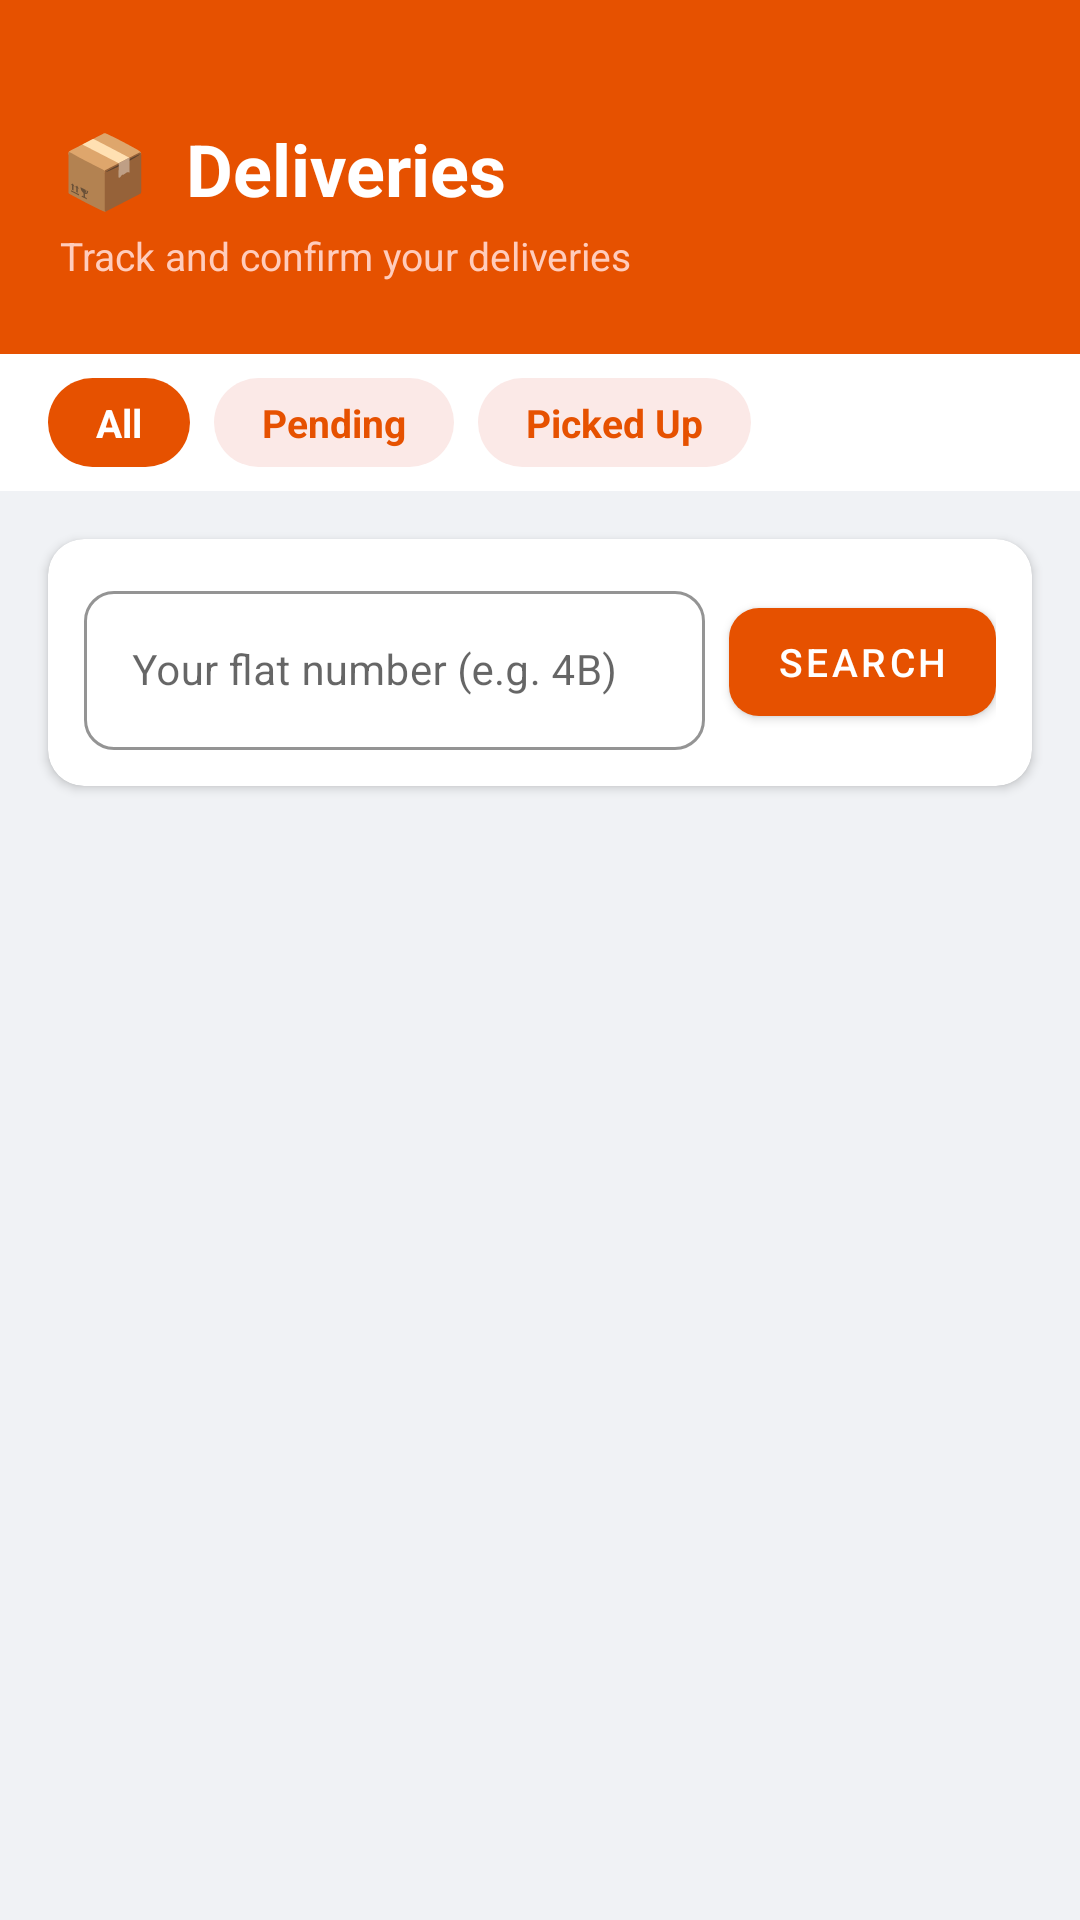

Here is an Android app screen rendered from its layout file. Give the layout XML and the strings, colors and styles it references.
<!-- AndroidManifest.xml: application theme Theme.MyApplication -->
<!-- res/layout/activity_delivery.xml -->
<?xml version="1.0" encoding="utf-8"?>
<ScrollView xmlns:android="http://schemas.android.com/apk/res/android"
    xmlns:app="http://schemas.android.com/apk/res-auto"
    android:layout_width="match_parent"
    android:layout_height="match_parent"
    android:background="#F0F2F5"
    android:fillViewport="true">

    <LinearLayout
        android:layout_width="match_parent"
        android:layout_height="wrap_content"
        android:orientation="vertical">

        
        <LinearLayout
            android:layout_width="match_parent"
            android:layout_height="wrap_content"
            android:background="#E65100"
            android:orientation="vertical"
            android:paddingStart="20dp"
            android:paddingEnd="20dp"
            android:paddingTop="40dp"
            android:paddingBottom="24dp">

            <TextView
                android:layout_width="wrap_content"
                android:layout_height="wrap_content"
                android:text="📦  Deliveries"
                android:textColor="#FFFFFF"
                android:textSize="24sp"
                android:textStyle="bold" />

            <TextView
                android:layout_width="wrap_content"
                android:layout_height="wrap_content"
                android:layout_marginTop="4dp"
                android:text="Track and confirm your deliveries"
                android:textColor="#FFCCBC"
                android:textSize="13sp" />
        </LinearLayout>

        
        <LinearLayout
            android:layout_width="match_parent"
            android:layout_height="wrap_content"
            android:orientation="horizontal"
            android:background="#FFFFFF"
            android:paddingStart="16dp"
            android:paddingEnd="16dp"
            android:paddingTop="8dp"
            android:paddingBottom="8dp">

            <TextView
                android:id="@+id/tabAllDeliveries"
                android:layout_width="wrap_content"
                android:layout_height="wrap_content"
                android:text="All"
                android:textColor="#FFFFFF"
                android:textSize="13sp"
                android:textStyle="bold"
                android:background="@drawable/tab_delivery_selected"
                android:paddingStart="16dp"
                android:paddingEnd="16dp"
                android:paddingTop="6dp"
                android:paddingBottom="6dp"
                android:layout_marginEnd="8dp" />

            <TextView
                android:id="@+id/tabPendingDeliveries"
                android:layout_width="wrap_content"
                android:layout_height="wrap_content"
                android:text="Pending"
                android:textColor="#E65100"
                android:textSize="13sp"
                android:textStyle="bold"
                android:background="@drawable/tab_delivery_unselected"
                android:paddingStart="16dp"
                android:paddingEnd="16dp"
                android:paddingTop="6dp"
                android:paddingBottom="6dp"
                android:layout_marginEnd="8dp" />

            <TextView
                android:id="@+id/tabPickedUp"
                android:layout_width="wrap_content"
                android:layout_height="wrap_content"
                android:text="Picked Up"
                android:textColor="#E65100"
                android:textSize="13sp"
                android:textStyle="bold"
                android:background="@drawable/tab_delivery_unselected"
                android:paddingStart="16dp"
                android:paddingEnd="16dp"
                android:paddingTop="6dp"
                android:paddingBottom="6dp" />

        </LinearLayout>

        
        <androidx.cardview.widget.CardView
            android:layout_width="match_parent"
            android:layout_height="wrap_content"
            android:layout_margin="16dp"
            app:cardCornerRadius="12dp"
            app:cardElevation="2dp"
            app:cardBackgroundColor="#FFFFFF">

            <LinearLayout
                android:layout_width="match_parent"
                android:layout_height="wrap_content"
                android:orientation="horizontal"
                android:padding="12dp"
                android:gravity="center_vertical">

                <com.google.android.material.textfield.TextInputLayout
                    android:id="@+id/tilFlatFilter"
                    android:layout_width="0dp"
                    android:layout_height="wrap_content"
                    android:layout_weight="1"
                    style="@style/Widget.MaterialComponents.TextInputLayout.OutlinedBox"
                    app:boxStrokeColor="#E65100"
                    app:hintTextColor="#E65100"
                    app:boxCornerRadiusTopStart="10dp"
                    app:boxCornerRadiusTopEnd="10dp"
                    app:boxCornerRadiusBottomStart="10dp"
                    app:boxCornerRadiusBottomEnd="10dp">

                    <com.google.android.material.textfield.TextInputEditText
                        android:id="@+id/etFlatFilter"
                        android:layout_width="match_parent"
                        android:layout_height="wrap_content"
                        android:hint="Your flat number (e.g. 4B)"
                        android:inputType="text"
                        android:textSize="14sp"
                        android:textColor="#212121" />
                </com.google.android.material.textfield.TextInputLayout>

                <com.google.android.material.button.MaterialButton
                    android:id="@+id/btnFilterFlat"
                    android:layout_width="wrap_content"
                    android:layout_height="48dp"
                    android:layout_marginStart="8dp"
                    android:text="Search"
                    android:textSize="13sp"
                    android:textColor="#FFFFFF"
                    app:backgroundTint="#E65100"
                    app:cornerRadius="10dp" />
            </LinearLayout>
        </androidx.cardview.widget.CardView>

        
        <ProgressBar
            android:id="@+id/progressBarDelivery"
            android:layout_width="wrap_content"
            android:layout_height="wrap_content"
            android:layout_gravity="center"
            android:layout_marginTop="24dp"
            android:visibility="gone" />

        
        <LinearLayout
            android:id="@+id/layoutDeliveryEmpty"
            android:layout_width="match_parent"
            android:layout_height="wrap_content"
            android:orientation="vertical"
            android:gravity="center"
            android:padding="40dp"
            android:visibility="gone">

            <TextView
                android:layout_width="wrap_content"
                android:layout_height="wrap_content"
                android:text="📭"
                android:textSize="48sp" />

            <TextView
                android:layout_width="wrap_content"
                android:layout_height="wrap_content"
                android:text="No deliveries found"
                android:textColor="#37474F"
                android:textSize="16sp"
                android:textStyle="bold"
                android:layout_marginTop="12dp" />

            <TextView
                android:layout_width="wrap_content"
                android:layout_height="wrap_content"
                android:text="Deliveries logged by the guard will appear here"
                android:textColor="#78909C"
                android:textSize="13sp"
                android:layout_marginTop="4dp"
                android:gravity="center" />
        </LinearLayout>

        
        <LinearLayout
            android:id="@+id/layoutDeliveryList"
            android:layout_width="match_parent"
            android:layout_height="wrap_content"
            android:orientation="vertical"
            android:paddingStart="16dp"
            android:paddingEnd="16dp"
            android:paddingBottom="32dp" />

    </LinearLayout>
</ScrollView>
<!-- resources referenced by this layout -->
<resources>
  <!-- drawable tab_delivery_selected (drawable) -->
  <?xml version="1.0" encoding="utf-8"?>
  <shape xmlns:android="http://schemas.android.com/apk/res/android"
      android:shape="rectangle">
      <solid android:color="#E65100" />
      <corners android:radius="20dp" />
  </shape>
  <!-- drawable tab_delivery_unselected (drawable) -->
  <?xml version="1.0" encoding="utf-8"?>
  <shape xmlns:android="http://schemas.android.com/apk/res/android"
      android:shape="rectangle">
      <solid android:color="#FBE9E7" />
      <corners android:radius="20dp" />
  </shape>
  <style name="Theme.MyApplication" parent="Theme.MaterialComponents.Light.NoActionBar">
      </style>
</resources>
